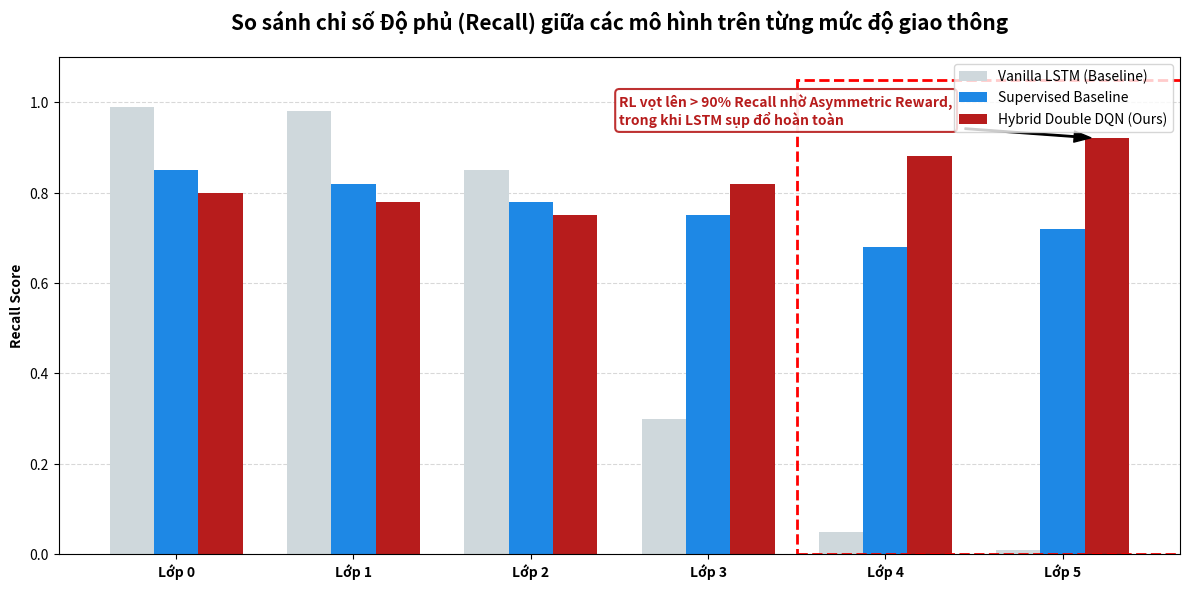

This chart was generated by the following Python code: (Note: this script raises an exception after producing the figure.)
import matplotlib.pyplot as plt
import numpy as np
import os

def generate_recall_comparison_plot():
    labels = ['Lớp 0', 'Lớp 1', 'Lớp 2', 'Lớp 3', 'Lớp 4', 'Lớp 5']
    
    # Dữ liệu Recall theo yêu cầu
    vanilla_lstm = [0.99, 0.98, 0.85, 0.30, 0.05, 0.01]
    supervised_baseline = [0.85, 0.82, 0.78, 0.75, 0.68, 0.72]
    hybrid_dqn = [0.80, 0.78, 0.75, 0.82, 0.88, 0.92]

    x = np.arange(len(labels))
    width = 0.25  # Độ rộng của mỗi cột

    fig, ax = plt.subplots(figsize=(12, 6), dpi=300)
    
    # Vẽ 3 nhóm cột
    rects1 = ax.bar(x - width, vanilla_lstm, width, label='Vanilla LSTM (Baseline)', color='#cfd8dc')
    rects2 = ax.bar(x, supervised_baseline, width, label='Supervised Baseline', color='#1e88e5')
    rects3 = ax.bar(x + width, hybrid_dqn, width, label='Hybrid Double DQN (Ours)', color='#b71c1c')

    # Thêm đường lưới
    ax.set_axisbelow(True)
    ax.yaxis.grid(color='gray', linestyle='dashed', alpha=0.3)

    # Nhãn và Tiêu đề
    ax.set_ylabel('Recall Score', fontweight='bold')
    ax.set_title('So sánh chỉ số Độ phủ (Recall) giữa các mô hình trên từng mức độ giao thông', 
                 fontsize=15, fontweight='bold', pad=20)
    ax.set_xticks(x)
    ax.set_xticklabels(labels, fontweight='bold')
    ax.set_ylim(0, 1.1)
    ax.legend(loc='upper right')

    # 1. Khoanh vùng điểm nhấn (Lớp 4, Lớp 5)
    # Rectangle((x, y), width, height)
    rect_highlight = plt.Rectangle((3.5, 0), 2.2, 1.05, fill=False, edgecolor='red', lw=2, ls='--')
    ax.add_patch(rect_highlight)

    # 2. Thêm mũi tên chỉ vào sự chênh lệch tại Lớp 5
    ax.annotate('RL vọt lên > 90% Recall nhờ Asymmetric Reward,\ntrong khi LSTM sụp đổ hoàn toàn', 
                xy=(5.2, 0.92), xytext=(2.5, 0.95),
                arrowprops=dict(facecolor='black', shrink=0.05, width=1, headwidth=8),
                fontsize=10, fontweight='bold', color='#b71c1c',
                bbox=dict(boxstyle="round,pad=0.3", fc="white", ec="#b71c1c", lw=1.5, alpha=0.9))

    plt.tight_layout()

    # Lưu file
    pic_dir = "/workspace/ai-core/pictures"
    os.makedirs(pic_dir, exist_ok=True)
    save_path = os.path.join(pic_dir, 'recall_comparison_chart.png')
    plt.savefig(save_path)
    plt.close()
    print(f"✅ Đã tạo biểu đồ so sánh Recall (3 mô hình): {save_path}")

if __name__ == "__main__":
    generate_recall_comparison_plot()
